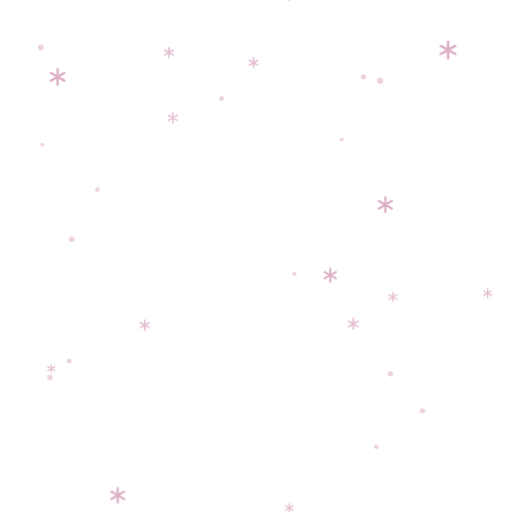
t = 0.00 s
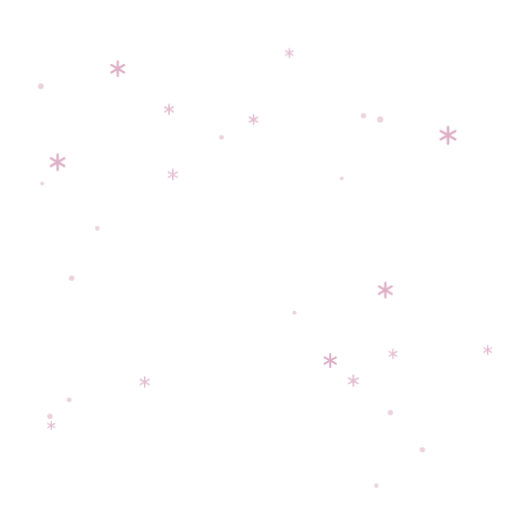
t = 1.67 s
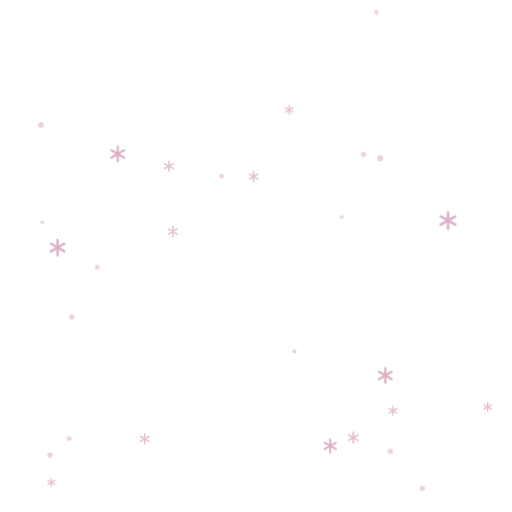
t = 3.33 s
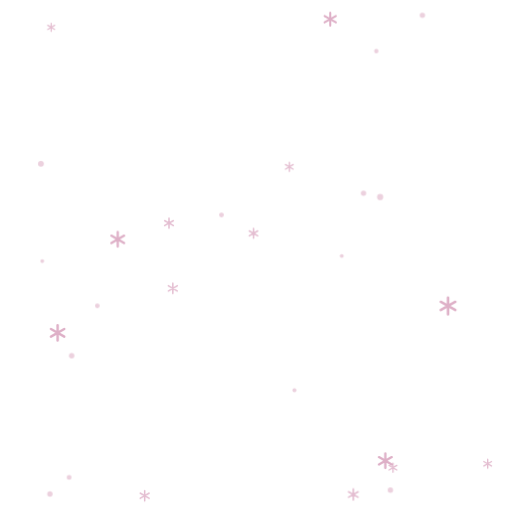
t = 5.00 s
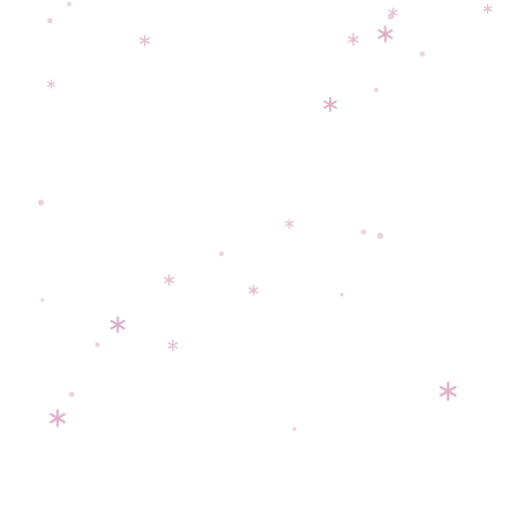
t = 6.67 s
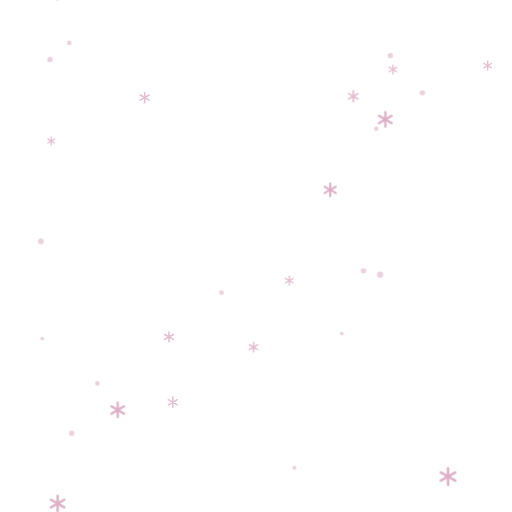
t = 8.33 s

The animated SVG that drew these frames (rendered in a browser with its animation timeline set to each time). Animation: 1 CSS @keyframes rule; frames cover the first 8.33 s, repeats indefinitely.

<svg xmlns="http://www.w3.org/2000/svg" width="400" height="400" viewBox="0 0 400 400" aria-hidden="true"><style>
  .L{animation:fall linear infinite}
  .far{animation-duration:22s}.mid{animation-duration:15s}.near{animation-duration:10s}
  @keyframes fall{from{transform:translateY(0)}to{transform:translateY(400px)}}
  @media (prefers-reduced-motion:reduce){.L{animation:none}}
</style><g class="L far"><circle cx="173" cy="77" r="1.9" fill="#D9A3BE" opacity="0.5"/><circle cx="173" cy="-323" r="1.9" fill="#D9A3BE" opacity="0.5"/><circle cx="32" cy="37" r="2.3" fill="#D9A3BE" opacity="0.5"/><circle cx="32" cy="-363" r="2.3" fill="#D9A3BE" opacity="0.5"/><circle cx="56" cy="187" r="2.1" fill="#D9A3BE" opacity="0.5"/><circle cx="56" cy="-213" r="2.1" fill="#D9A3BE" opacity="0.5"/><circle cx="267" cy="109" r="1.5" fill="#D9A3BE" opacity="0.5"/><circle cx="267" cy="-291" r="1.5" fill="#D9A3BE" opacity="0.5"/><circle cx="230" cy="214" r="1.6" fill="#D9A3BE" opacity="0.5"/><circle cx="230" cy="-186" r="1.6" fill="#D9A3BE" opacity="0.5"/><circle cx="54" cy="282" r="1.9" fill="#D9A3BE" opacity="0.5"/><circle cx="54" cy="-118" r="1.9" fill="#D9A3BE" opacity="0.5"/><circle cx="297" cy="63" r="2.4" fill="#D9A3BE" opacity="0.5"/><circle cx="297" cy="-337" r="2.4" fill="#D9A3BE" opacity="0.5"/><circle cx="330" cy="321" r="2.1" fill="#D9A3BE" opacity="0.5"/><circle cx="330" cy="-79" r="2.1" fill="#D9A3BE" opacity="0.5"/><circle cx="39" cy="295" r="2.1" fill="#D9A3BE" opacity="0.5"/><circle cx="39" cy="-105" r="2.1" fill="#D9A3BE" opacity="0.5"/><circle cx="33" cy="113" r="1.5" fill="#D9A3BE" opacity="0.5"/><circle cx="33" cy="-287" r="1.5" fill="#D9A3BE" opacity="0.5"/><circle cx="76" cy="148" r="1.9" fill="#D9A3BE" opacity="0.5"/><circle cx="76" cy="-252" r="1.9" fill="#D9A3BE" opacity="0.5"/><circle cx="284" cy="60" r="2.1" fill="#D9A3BE" opacity="0.5"/><circle cx="284" cy="-340" r="2.1" fill="#D9A3BE" opacity="0.5"/><circle cx="294" cy="349" r="1.7" fill="#D9A3BE" opacity="0.5"/><circle cx="294" cy="-51" r="1.7" fill="#D9A3BE" opacity="0.5"/><circle cx="305" cy="292" r="2.1" fill="#D9A3BE" opacity="0.5"/><circle cx="305" cy="-108" r="2.1" fill="#D9A3BE" opacity="0.5"/></g><g class="L mid"><g transform="translate(198 49)" opacity="0.7"><path d="M0 -3.8V3.8M-3.3 -1.9L3.3 1.9M-3.3 1.9L3.3 -1.9" stroke="#D9A3BE" stroke-width="1.2" stroke-linecap="round"/></g><g transform="translate(198 -351)" opacity="0.7"><path d="M0 -3.8V3.8M-3.3 -1.9L3.3 1.9M-3.3 1.9L3.3 -1.9" stroke="#D9A3BE" stroke-width="1.2" stroke-linecap="round"/></g><g transform="translate(40 288)" opacity="0.7"><path d="M0 -3.1V3.1M-2.7 -1.6L2.7 1.6M-2.7 1.6L2.7 -1.6" stroke="#D9A3BE" stroke-width="1.0" stroke-linecap="round"/></g><g transform="translate(40 -112)" opacity="0.7"><path d="M0 -3.1V3.1M-2.7 -1.6L2.7 1.6M-2.7 1.6L2.7 -1.6" stroke="#D9A3BE" stroke-width="1.0" stroke-linecap="round"/></g><g transform="translate(113 254)" opacity="0.7"><path d="M0 -4.0V4.0M-3.5 -2.0L3.5 2.0M-3.5 2.0L3.5 -2.0" stroke="#D9A3BE" stroke-width="1.2" stroke-linecap="round"/></g><g transform="translate(113 -146)" opacity="0.7"><path d="M0 -4.0V4.0M-3.5 -2.0L3.5 2.0M-3.5 2.0L3.5 -2.0" stroke="#D9A3BE" stroke-width="1.2" stroke-linecap="round"/></g><g transform="translate(226 397)" opacity="0.7"><path d="M0 -3.5V3.5M-3.0 -1.8L3.0 1.8M-3.0 1.8L3.0 -1.8" stroke="#D9A3BE" stroke-width="1.1" stroke-linecap="round"/></g><g transform="translate(226 -3)" opacity="0.7"><path d="M0 -3.5V3.5M-3.0 -1.8L3.0 1.8M-3.0 1.8L3.0 -1.8" stroke="#D9A3BE" stroke-width="1.1" stroke-linecap="round"/></g><g transform="translate(307 232)" opacity="0.7"><path d="M0 -3.5V3.5M-3.0 -1.8L3.0 1.8M-3.0 1.8L3.0 -1.8" stroke="#D9A3BE" stroke-width="1.1" stroke-linecap="round"/></g><g transform="translate(307 -168)" opacity="0.7"><path d="M0 -3.5V3.5M-3.0 -1.8L3.0 1.8M-3.0 1.8L3.0 -1.8" stroke="#D9A3BE" stroke-width="1.1" stroke-linecap="round"/></g><g transform="translate(135 92)" opacity="0.7"><path d="M0 -4.0V4.0M-3.5 -2.0L3.5 2.0M-3.5 2.0L3.5 -2.0" stroke="#D9A3BE" stroke-width="1.2" stroke-linecap="round"/></g><g transform="translate(135 -308)" opacity="0.7"><path d="M0 -4.0V4.0M-3.5 -2.0L3.5 2.0M-3.5 2.0L3.5 -2.0" stroke="#D9A3BE" stroke-width="1.2" stroke-linecap="round"/></g><g transform="translate(132 41)" opacity="0.7"><path d="M0 -3.9V3.9M-3.4 -1.9L3.4 1.9M-3.4 1.9L3.4 -1.9" stroke="#D9A3BE" stroke-width="1.2" stroke-linecap="round"/></g><g transform="translate(132 -359)" opacity="0.7"><path d="M0 -3.9V3.9M-3.4 -1.9L3.4 1.9M-3.4 1.9L3.4 -1.9" stroke="#D9A3BE" stroke-width="1.2" stroke-linecap="round"/></g><g transform="translate(276 253)" opacity="0.7"><path d="M0 -4.3V4.3M-3.7 -2.1L3.7 2.1M-3.7 2.1L3.7 -2.1" stroke="#D9A3BE" stroke-width="1.3" stroke-linecap="round"/></g><g transform="translate(276 -147)" opacity="0.7"><path d="M0 -4.3V4.3M-3.7 -2.1L3.7 2.1M-3.7 2.1L3.7 -2.1" stroke="#D9A3BE" stroke-width="1.3" stroke-linecap="round"/></g><g transform="translate(381 229)" opacity="0.7"><path d="M0 -3.4V3.4M-3.0 -1.7L3.0 1.7M-3.0 1.7L3.0 -1.7" stroke="#D9A3BE" stroke-width="1.1" stroke-linecap="round"/></g><g transform="translate(381 -171)" opacity="0.7"><path d="M0 -3.4V3.4M-3.0 -1.7L3.0 1.7M-3.0 1.7L3.0 -1.7" stroke="#D9A3BE" stroke-width="1.1" stroke-linecap="round"/></g></g><g class="L near"><g transform="translate(45 60)" opacity="0.85"><path d="M0 -6.0V6.0M-5.2 -3.0L5.2 3.0M-5.2 3.0L5.2 -3.0" stroke="#D9A3BE" stroke-width="1.9" stroke-linecap="round"/></g><g transform="translate(45 -340)" opacity="0.85"><path d="M0 -6.0V6.0M-5.2 -3.0L5.2 3.0M-5.2 3.0L5.2 -3.0" stroke="#D9A3BE" stroke-width="1.9" stroke-linecap="round"/></g><g transform="translate(92 387)" opacity="0.85"><path d="M0 -5.7V5.7M-5.0 -2.9L5.0 2.9M-5.0 2.9L5.0 -2.9" stroke="#D9A3BE" stroke-width="1.8" stroke-linecap="round"/></g><g transform="translate(92 -13)" opacity="0.85"><path d="M0 -5.7V5.7M-5.0 -2.9L5.0 2.9M-5.0 2.9L5.0 -2.9" stroke="#D9A3BE" stroke-width="1.8" stroke-linecap="round"/></g><g transform="translate(258 215)" opacity="0.85"><path d="M0 -5.1V5.1M-4.4 -2.5L4.4 2.5M-4.4 2.5L4.4 -2.5" stroke="#D9A3BE" stroke-width="1.6" stroke-linecap="round"/></g><g transform="translate(258 -185)" opacity="0.85"><path d="M0 -5.1V5.1M-4.4 -2.5L4.4 2.5M-4.4 2.5L4.4 -2.5" stroke="#D9A3BE" stroke-width="1.6" stroke-linecap="round"/></g><g transform="translate(350 39)" opacity="0.85"><path d="M0 -6.5V6.5M-5.7 -3.2L5.7 3.2M-5.7 3.2L5.7 -3.2" stroke="#D9A3BE" stroke-width="2.0" stroke-linecap="round"/></g><g transform="translate(350 -361)" opacity="0.85"><path d="M0 -6.5V6.5M-5.7 -3.2L5.7 3.2M-5.7 3.2L5.7 -3.2" stroke="#D9A3BE" stroke-width="2.0" stroke-linecap="round"/></g><g transform="translate(301 160)" opacity="0.85"><path d="M0 -5.7V5.7M-5.0 -2.9L5.0 2.9M-5.0 2.9L5.0 -2.9" stroke="#D9A3BE" stroke-width="1.8" stroke-linecap="round"/></g><g transform="translate(301 -240)" opacity="0.85"><path d="M0 -5.7V5.7M-5.0 -2.9L5.0 2.9M-5.0 2.9L5.0 -2.9" stroke="#D9A3BE" stroke-width="1.8" stroke-linecap="round"/></g></g></svg>
